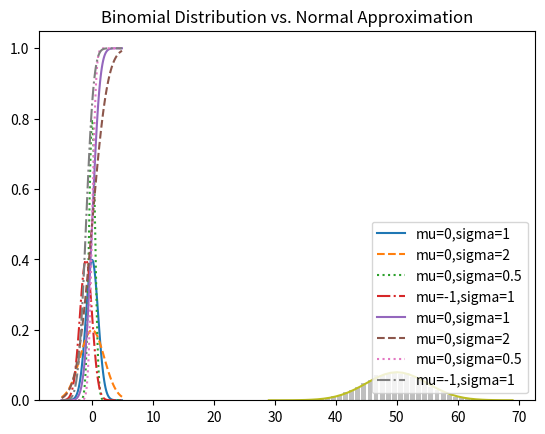
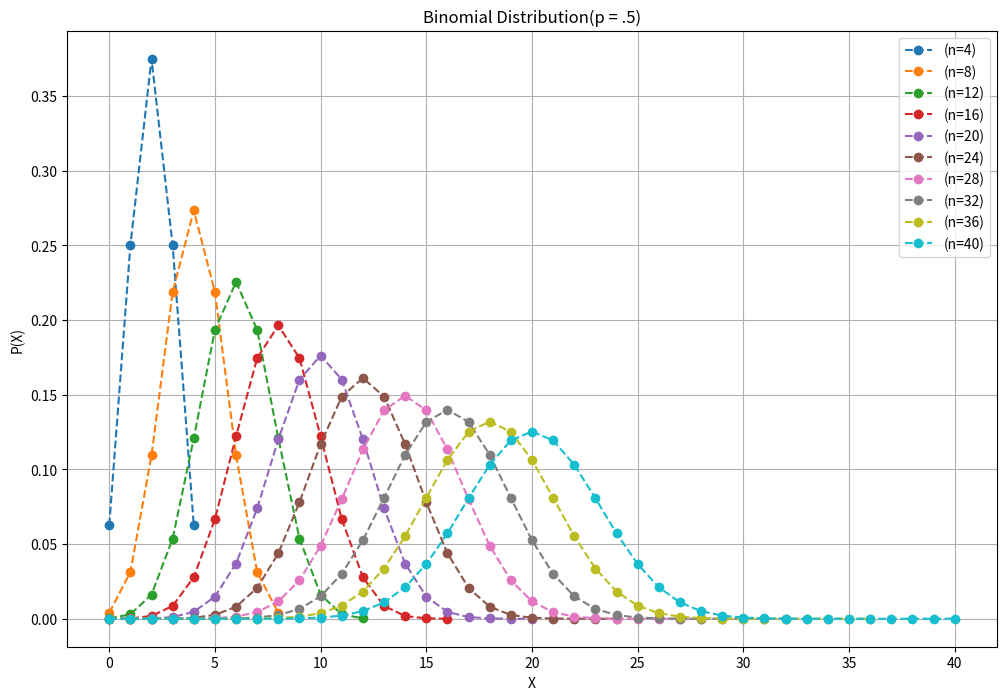
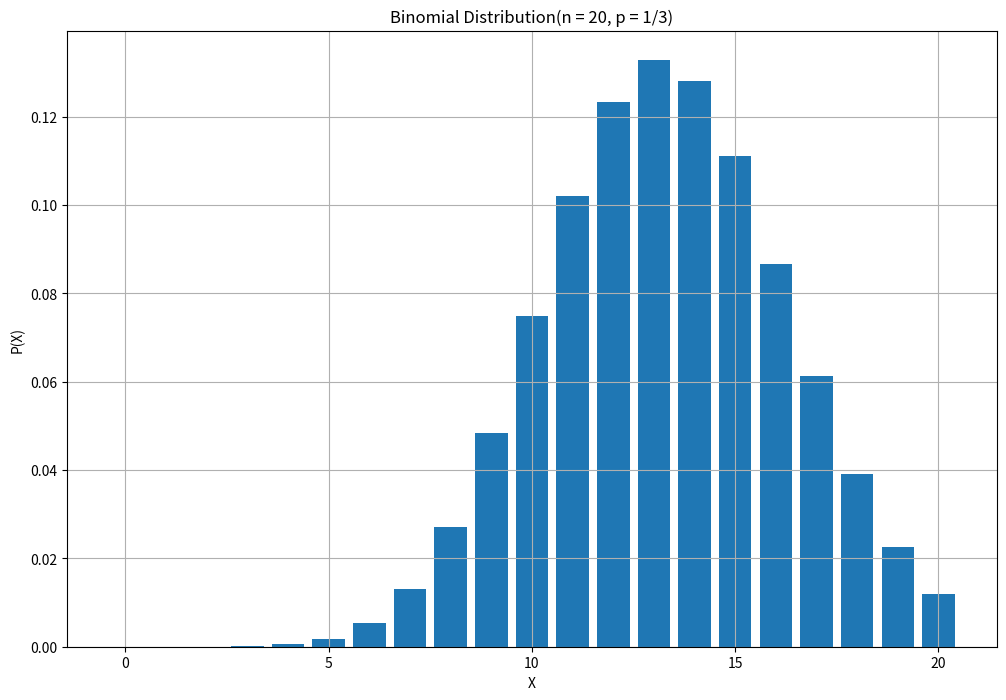
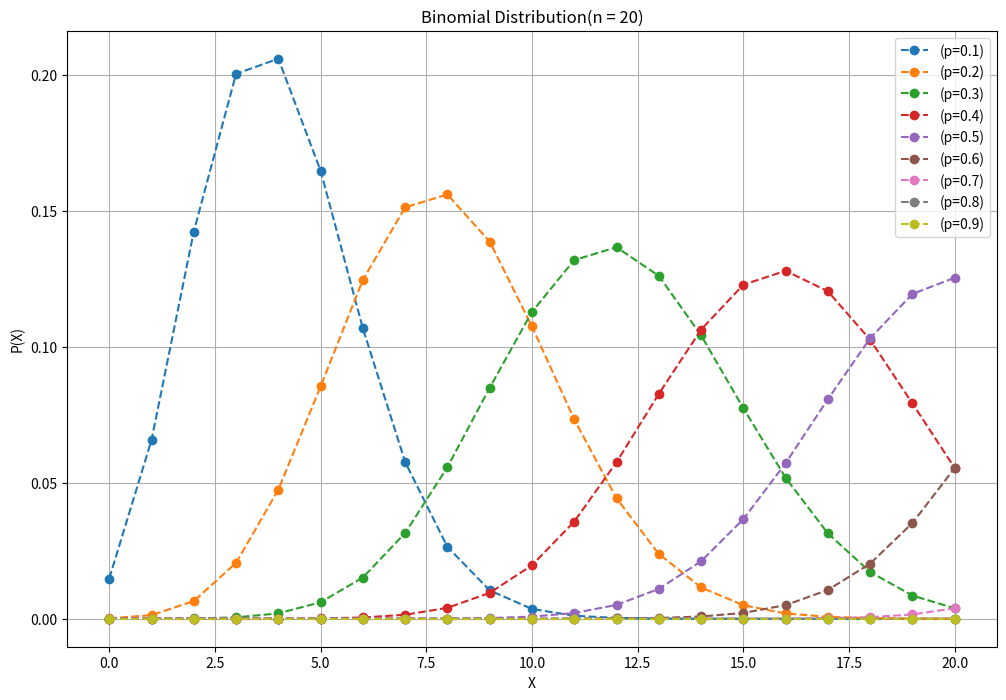
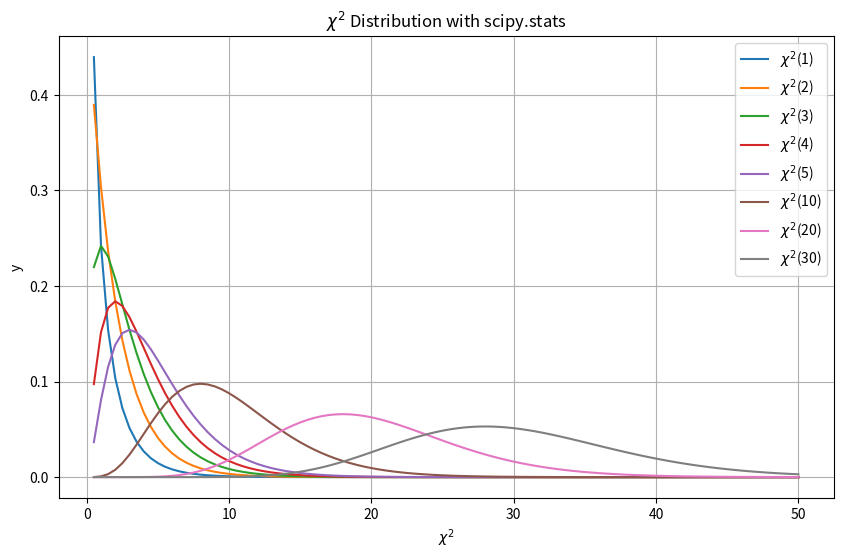
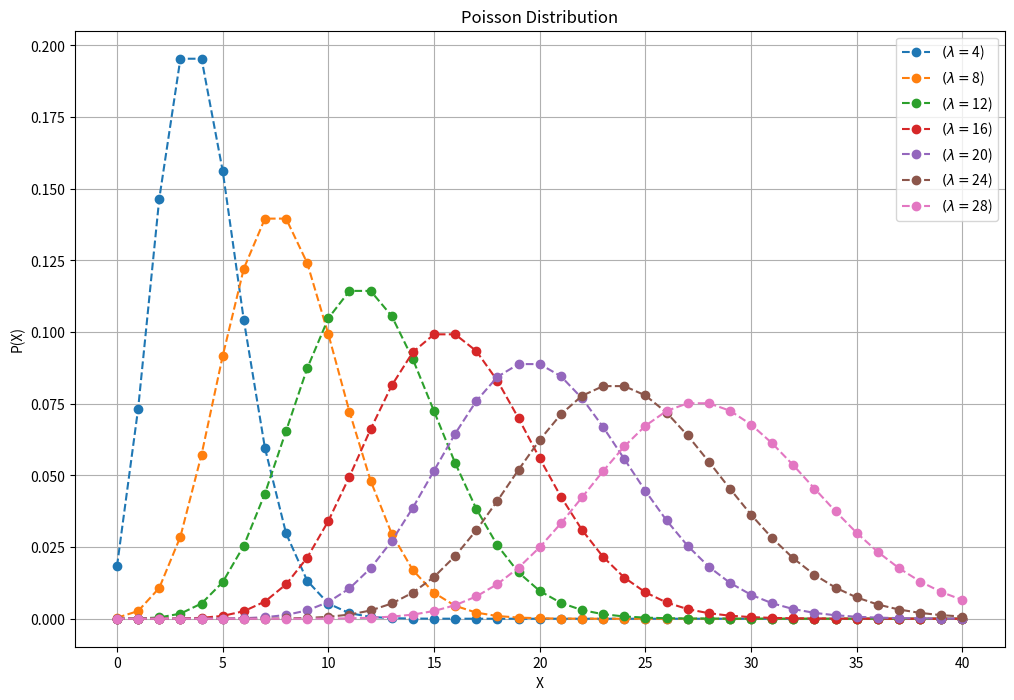

Write the Python code that produced these figures, in order.
######### 정규분포 시각화
import math
from matplotlib import pyplot as plt  

# 정규 분포의 확률 밀도 함수(pdf)를 계산하기 위한 함수
def normal_pdf(x, mu=0, sigma=1):
    sqrt_two_pi = math.sqrt(2 * math.pi)  # 2*pi의 제곱근을 계산---> 정규분포의 확률 밀도 함수에 쓰임
    # 정규 분포에 대한 확률 밀도 함수
    return (math.exp(-(x-mu)**2 / 2 / sigma**2) / (sqrt_two_pi * sigma)) #  exp() : e의 거듭제곱 값을 계산

# -5부터 5까지 0.1씩 증가하는 x 값 리스트를 생성
xs = [x / 10.0 for x in range(-50,50)]

# mu=0이고 sigma=1인 경우의 정규 분포의 확률 밀도 함수를 그립니다.
plt.plot(xs,[normal_pdf(x,sigma=1) for x in xs],'-',label='mu=0,sigma=1')

# mu=0이고 sigma=2인 경우의 정규 분포의 확률 밀도 함수를 그립니다.
plt.plot(xs,[normal_pdf(x,sigma=2) for x in xs],'--',label='mu=0,sigma=2')

# mu=0이고 sigma=0.5인 경우의 정규 분포의 확률 밀도 함수를 그립니다.
plt.plot(xs,[normal_pdf(x,sigma=0.5) for x in xs],':',label='mu=0,sigma=0.5')

# mu=-1이고 sigma=1인 경우의 정규 분포의 확률 밀도 함수를 그립니다.
plt.plot(xs,[normal_pdf(x,mu=-1) for x in xs],'-.',label='mu=-1,sigma=1')

plt.legend()
plt.title('다양한 정규 분포의 확률 밀도 함수')
plt.show()


######### 누적 확률분포 시각화
import math
from matplotlib import pyplot as plt
def normal_cdf(x, mu=0, sigma=1):
    return (1 + math.erf((x - mu) / math.sqrt(2) / sigma)) / 2
xs = [x / 10.0 for x in range(-50,50)]
plt.plot(xs,[normal_cdf(x,sigma=1) for x in xs],'-',label='mu=0,sigma=1')
plt.plot(xs,[normal_cdf(x,sigma=2) for x in xs],'--',label='mu=0,sigma=2')
plt.plot(xs,[normal_cdf(x,sigma=0.5) for x in xs],':',label='mu=0,sigma=0.5')
plt.plot(xs,[normal_cdf(x,mu=-1) for x in xs],'-.',label='mu=-1,sigma=1')
plt.legend(loc=4)
plt.title('Various Normal cdfs')
plt.show()



######### 이항 분포와 정규 근사(중심 극한 정리) 시각화
import math
import random
from collections import Counter
from matplotlib import pyplot as plt

def bernoulli_trial(p):
    return 1 if random.random() < p else 0
def binomial(n, p):
    return sum(bernoulli_trial(p) for _ in range(n))
def make_hist(p, n, num_points):
    data = [binomial(n,p) for _ in range(num_points)]

    # 이항분포의 표본을 막대 그래프로 표현
    histrogram = Counter(data)
    plt.bar([x - 0.4 for x in histrogram.keys()],
            [v / num_points for v in histrogram.values()],
            0.8,
            color='0.75')
    mu = p * n
    sigma = math.sqrt(n * p * (1 - p))

    # 근사된 정규분포를 라인 차트로 표현
    xs = range(min(data), max(data) + 1)
    ys = [normal_cdf(i + 0.5, mu, sigma) - normal_cdf(i - 0.5, mu, sigma) for i in xs]

    plt.plot(xs,ys)
    
plt.title("Binomial Distribution vs. Normal Approximation")
make_hist(0.5,100,10000)  # 성공확률 0.5, 시행 100번, 수행 10000회
plt.show()



######### 이항분포 시각화 p=0.5
import numpy as np 
import matplotlib
import scipy as sp 
from scipy.stats import binom
import matplotlib.pyplot as plt
from numpy import arange

p = .5

plt.figure(figsize=(12, 8))

for n in arange(4, 41, 4):
    x = arange(n + 1)
    plt.plot(x, binom(n, p).pmf(x), 'o--', label='(n=' + str(n) + ')')
    
plt.xlabel('X')
plt.ylabel('P(X)')
plt.title('Binomial Distribution(p = .5)')
plt.grid()
plt.legend()
plt.show()


######### 초기하분포 시각화 p=1/3
import matplotlib.pyplot as plt
from scipy.special import factorial, comb


f = factorial(n) / (factorial(x) * factorial(n - x))
plt.figure(figsize=(12, 8))

p = 1 / 3
x = arange(21)
# array([ 0,  1,  2,  3,  4,  5,  6,  7,  8,  9, 10, 11, 12, 13, 14, 15, 16,
#       17, 18, 19, 20])

y = comb(n, x) * p ** x * (1 - p) ** (n - x)

plt.bar(x, y)
plt.xlabel('X')
plt.ylabel('P(X)')
plt.title('Binomial Distribution(n = 20, p = 1/3)')
plt.grid()
plt.show()


######### 이항분포 시각화 p=random

import numpy as np 
import matplotlib
import scipy as sp 
from scipy.stats import binom
import matplotlib.pyplot as plt
from numpy import arange

plt.figure(figsize=(12, 8))

for p in arange(1, 10) / 10:
    plt.plot(x, binom(n, p).pmf(x), 'o--', label='(p=' + str(p) + ')')
    
plt.xlabel('X')
plt.ylabel('P(X)')
plt.title('Binomial Distribution(n = 20)')
plt.grid()
plt.legend()
plt.show()


######## 카이제곱 분포
import scipy.stats as stats
import numpy as np

chi2 = np.linspace(0.5, 50, 100) 

nus = [1, 2, 3, 4, 5, 10, 20, 30]    # 자유도

plt.figure(figsize=(10, 6))          # 플롯 사이즈 지정

for nu in nus:
    plt.plot(chi2, stats.chi2(nu).pdf(chi2), label=r'$\chi^2$(' + str(nu) + ')')    
    # plot 추가       
    
plt.xlabel(r'$\chi^2$')              # x축 레이블 지정
plt.ylabel("y")                      # y축 레이블 지정
plt.grid()                           # 플롯에 격자 보이기
plt.title(r'$\chi^2$ Distribution with scipy.stats')     # 타이틀 표시
plt.legend()                         # 범례 표시
plt.show()                           # 플롯 보이기


###### 포아송분포
from scipy.stats import poisson
from numpy import arange, exp, power
from scipy.special import factorial

x = arange(41, dtype='f8')   # 큰 숫자를 취급하기 위하여 데이터 타입을 실수로 선언
l = 20
y1 = poisson(l).pmf(x)

plt.figure(figsize=(12, 8))

for l in arange(4, 30, 4):
    plt.plot(x, poisson(l).pmf(x), 'o--', label=r'$(\lambda =$' + str(l) + ')')
    
plt.xlabel('X')
plt.ylabel('P(X)')
plt.title('Poisson Distribution')
plt.grid()
plt.legend()
plt.show()
